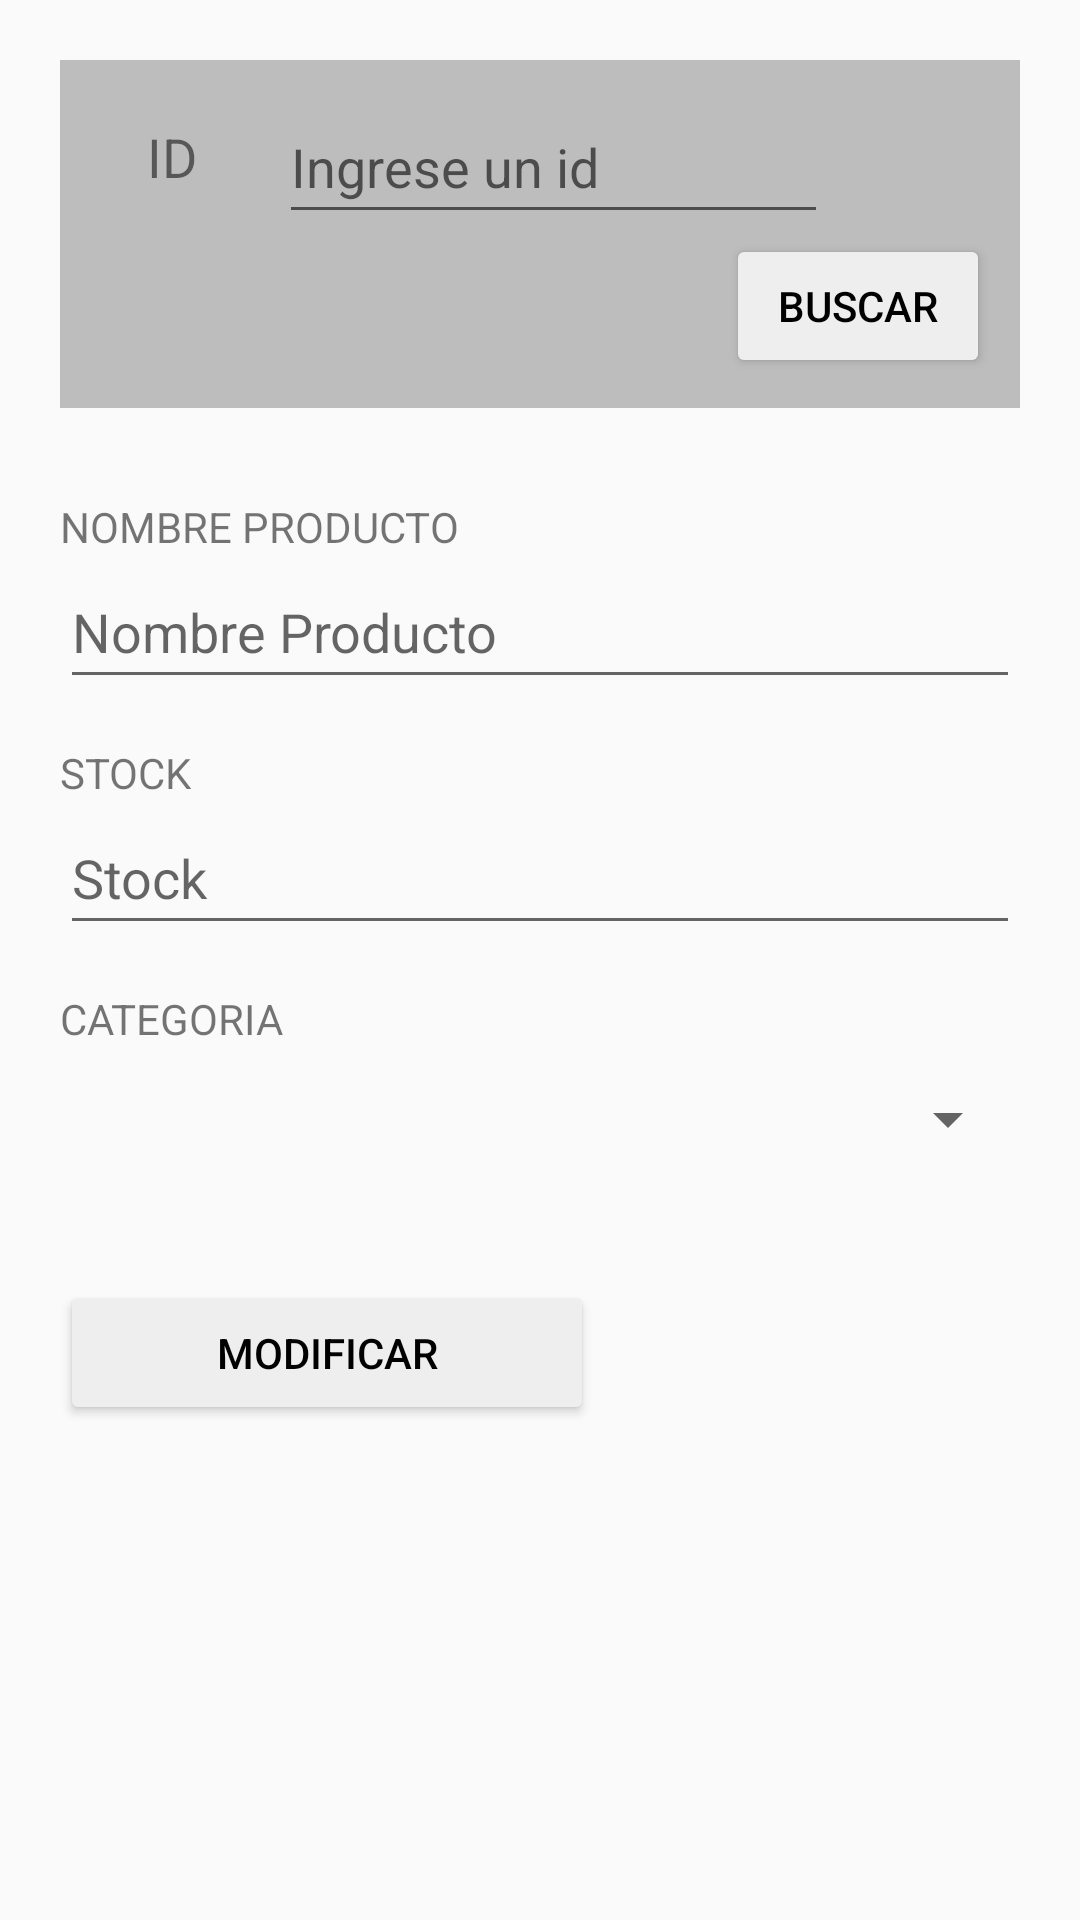

This screen was rendered from an Android layout file. Write that file and the resources it references.
<!-- AndroidManifest.xml: application theme AppTheme -->
<!-- res/layout/fragment_modificar.xml -->
<?xml version="1.0" encoding="utf-8"?>
<androidx.constraintlayout.widget.ConstraintLayout xmlns:android="http://schemas.android.com/apk/res/android"
    xmlns:app="http://schemas.android.com/apk/res-auto"
    xmlns:tools="http://schemas.android.com/tools"
    android:layout_width="match_parent"
    android:layout_height="match_parent"
    >
    <FrameLayout
        android:layout_width="match_parent"
        android:layout_height="match_parent"
        app:layout_constraintEnd_toEndOf="parent"
        app:layout_constraintStart_toStartOf="parent"
        app:layout_constraintBottom_toBottomOf="parent"
        tools:context=".ModificarFragment">

        <RelativeLayout
            android:layout_width="match_parent"
            android:layout_height="wrap_content"
            android:padding="20dp"
            android:orientation="vertical">

            <ScrollView
                android:id="@+id/scrollViewModificar"
                android:layout_width="match_parent"
                android:layout_height="wrap_content"

                >

                <RelativeLayout

                    android:padding="10dp"
                    android:layout_width="match_parent"
                    android:layout_height="wrap_content"
                    android:background="#BDBDBD"
                    android:gravity="center"
                    android:orientation="vertical">



                    <TextView
                        android:id="@+id/tv_Id"
                        android:layout_width="55dp"
                        android:layout_height="wrap_content"
                        android:text="@string/tv_Id"
                        android:textAlignment="center"
                        android:textSize="18dp"
                        android:layout_marginTop="10dp"

                        />


                    <EditText
                        android:id="@+id/et_Id"
                        android:layout_width="183dp"
                        android:layout_height="wrap_content"
                        android:layout_marginStart="8dp"
                        android:layout_toEndOf="@+id/tv_Id"
                        android:ems="10"
                        android:hint="Ingrese un id"
                        android:inputType="number"
                        android:minHeight="48dp" />

                    <Button
                        android:id="@+id/btn_Buscar"
                        android:layout_width="wrap_content"
                        android:layout_height="wrap_content"
                        android:backgroundTint="#EEEEEE"
                        android:text="@string/btn_Buscar"
                        android:textColor="#000000"
                        android:verticalScrollbarPosition="right"
                        android:layout_alignParentRight="true"
                        android:layout_below="@+id/et_Id"
                        />

                </RelativeLayout>
            </ScrollView>

            <TextView
                android:id="@+id/tv_NombreProducto"
                android:layout_width="match_parent"
                android:layout_height="wrap_content"
                android:layout_marginTop="30dp"
                android:text="@string/tv_NombreProducto"
                android:layout_below="@+id/scrollViewModificar"
                />

            <EditText

                android:id="@+id/et_NombreProducto"
                android:layout_width="match_parent"
                android:layout_height="wrap_content"
                android:layout_below="@+id/tv_NombreProducto"
                android:ems="10"
                android:inputType="textPersonName"
                android:minHeight="48dp"
                android:hint="@string/et_NombreProducto" />

            <TextView
                android:id="@+id/tv_Stock"
                android:layout_width="match_parent"
                android:layout_height="wrap_content"
                android:layout_marginTop="15dp"
                android:text="@string/tv_Stock"
                android:layout_below="@+id/et_NombreProducto"
                />

            <EditText
                android:id="@+id/et_Stock"
                android:layout_width="match_parent"
                android:layout_height="wrap_content"
                android:layout_below="@+id/tv_Stock"
                android:ems="10"
                android:inputType="textPersonName"
                android:minHeight="48dp"
                android:hint="@string/et_Stock" />

            <TextView
                android:id="@+id/tv_Categoria"
                android:layout_width="match_parent"
                android:layout_height="wrap_content"
                android:layout_marginTop="15dp"
                android:text="@string/tv_Categoria"
                android:layout_below="@+id/et_Stock"
                />

            <Spinner
                android:id="@+id/sp_Categoria"
                android:layout_width="match_parent"
                android:layout_height="wrap_content"
                android:layout_below="@+id/tv_Categoria"
                android:contentDescription="@string/btn_Modificar"
                android:minHeight="48dp" />

            <Button
                android:id="@+id/btn_Agregar"
                android:layout_width="178dp"
                android:layout_height="wrap_content"
                android:layout_marginTop="30dp"
                android:backgroundTint="#EEEEEE"
                android:text="@string/btn_Modificar"
                android:textColor="#000000"
                android:layout_below="@+id/sp_Categoria"
                />

        </RelativeLayout>
    </FrameLayout>
</androidx.constraintlayout.widget.ConstraintLayout>
<!-- resources referenced by this layout -->
<resources>
  <string name="btn_Buscar">BUSCAR</string>
  <string name="btn_Modificar">MODIFICAR</string>
  <string name="et_NombreProducto">Nombre Producto</string>
  <string name="et_Stock">Stock</string>
  <string name="tv_Categoria">CATEGORIA</string>
  <string name="tv_Id">ID</string>
  <string name="tv_NombreProducto">NOMBRE PRODUCTO</string>
  <string name="tv_Stock">STOCK</string>
  <style name="AppTheme" parent="Theme.AppCompat.Light.DarkActionBar">
          
          <item name="colorPrimary">@color/colorPrimary</item>
          <item name="colorPrimaryDark">@color/colorPrimaryDark</item>
          <item name="colorAccent">@color/colorAccent</item>
          <item name="windowActionBar">false</item>
          <item name="windowNoTitle">true</item>
      </style>
  <!-- not gathered from this repository: default colours our renderer supplied (Android Studio template values) -->
  <color name="colorPrimary">#FF6200EE</color>
  <color name="colorPrimaryDark">#FF3700B3</color>
  <color name="colorAccent">#FF03DAC5</color>
</resources>
